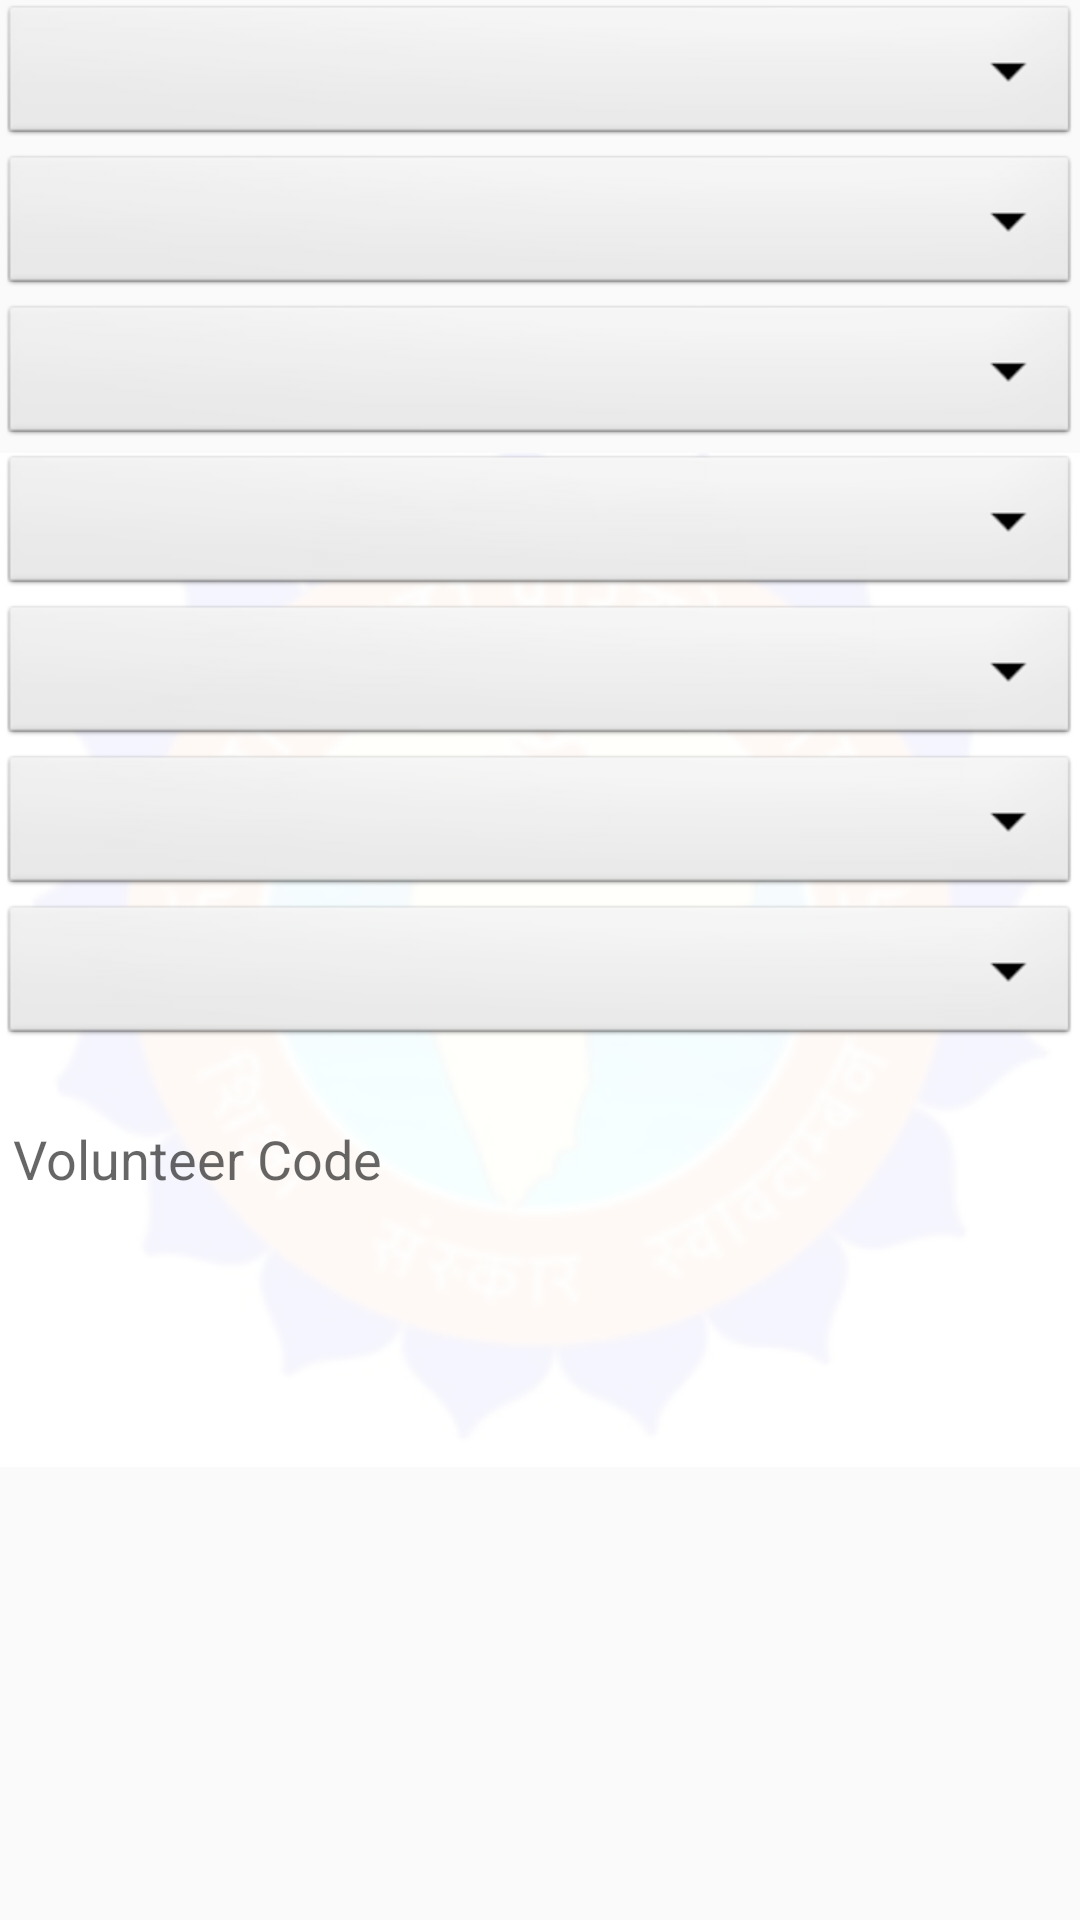

Here is an Android app screen rendered from its layout file. Give the layout XML and the strings, colors and styles it references.
<!-- AndroidManifest.xml: application theme AppTheme -->
<!-- res/layout/sec3.xml -->
<?xml version="1.0" encoding="utf-8"?>
<android.support.constraint.ConstraintLayout
    xmlns:android="http://schemas.android.com/apk/res/android"
    xmlns:tools="http://schemas.android.com/tools"
    android:layout_width="match_parent"
    android:layout_height="match_parent">

    <ImageView xmlns:android="http://schemas.android.com/apk/res/android"
        android:id="@+id/imageView2"
        android:layout_width="match_parent"
        android:layout_height="match_parent"
        android:layout_alignParentStart="true"
        android:layout_alignParentTop="true"
        android:src="@drawable/sebaloy_background" />

    <LinearLayout
        android:layout_width="match_parent"
        android:layout_height="match_parent"
        android:orientation="vertical">

        <Spinner
            android:id="@+id/spinner_district"
            android:layout_width="match_parent"
            android:layout_height="50dp"
            android:spinnerMode="dialog"

            style="@android:style/Widget.Spinner"

            android:drawSelectorOnTop="true" />

        <Spinner
            android:id="@+id/spinner_subdivision"
            android:layout_below="@+id/spinner_district"
            android:layout_width="match_parent"
            android:layout_height="50dp"

            style="@android:style/Widget.Spinner"/>


        <Spinner
            android:id="@+id/spinner_mandol"
            android:layout_below="@+id/spinner_subdivision"
            android:layout_width="match_parent"
            android:layout_height="50dp"
            android:spinnerMode="dialog"

            style="@android:style/Widget.Spinner"

            android:drawSelectorOnTop="true" />

        <Spinner
            android:id="@+id/spinner_sebaloy_post"
            android:layout_below="@+id/spinner_qualification"
            android:layout_width="match_parent"
            android:layout_height="50dp"

            style="@android:style/Widget.Spinner"/>

        <Spinner
            android:id="@+id/spinner_sebaloy_post_level"
            android:layout_width="match_parent"
            android:layout_height="50dp"
            android:spinnerMode="dialog"

            style="@android:style/Widget.Spinner"

            android:drawSelectorOnTop="true" />

        <Spinner
            android:id="@+id/spinner_depertment"
            android:layout_below="@+id/spinner_qualification"
            android:layout_width="match_parent"
            android:layout_height="50dp"

            style="@android:style/Widget.Spinner"/>
        <Spinner
            android:id="@+id/spinner_designation"
            android:layout_below="@+id/spinner_qualification"
            android:layout_width="match_parent"
            android:layout_height="50dp"

            style="@android:style/Widget.Spinner"/>
        <TextView
            android:id="@+id/tv_expire_Date"
            android:layout_width="match_parent"
            android:layout_height="wrap_content"
            android:layout_alignParentTop="true"
            android:layout_centerHorizontal="true"
            android:layout_marginTop="24dp"
            android:text=" Volunteer Code"
            android:textAppearance="?android:attr/textAppearanceMedium" />



    </LinearLayout>

</android.support.constraint.ConstraintLayout>
<!-- resources referenced by this layout -->
<resources>
  <!-- drawable sebaloy_background: png bitmap (drawable, 26025 bytes) -->
  <style name="AppTheme" parent="Theme.AppCompat.Light.DarkActionBar">
          
          <item name="colorPrimary">@color/colorPrimary</item>
          <item name="colorPrimaryDark">@color/colorPrimaryDark</item>
          <item name="colorAccent">@color/malay_color_pink</item>
      </style>
  <color name="colorPrimary">#3F51B5</color>
  <color name="colorPrimaryDark">#303F9F</color>
  <color name="malay_color_pink">#FF4081</color>
</resources>
